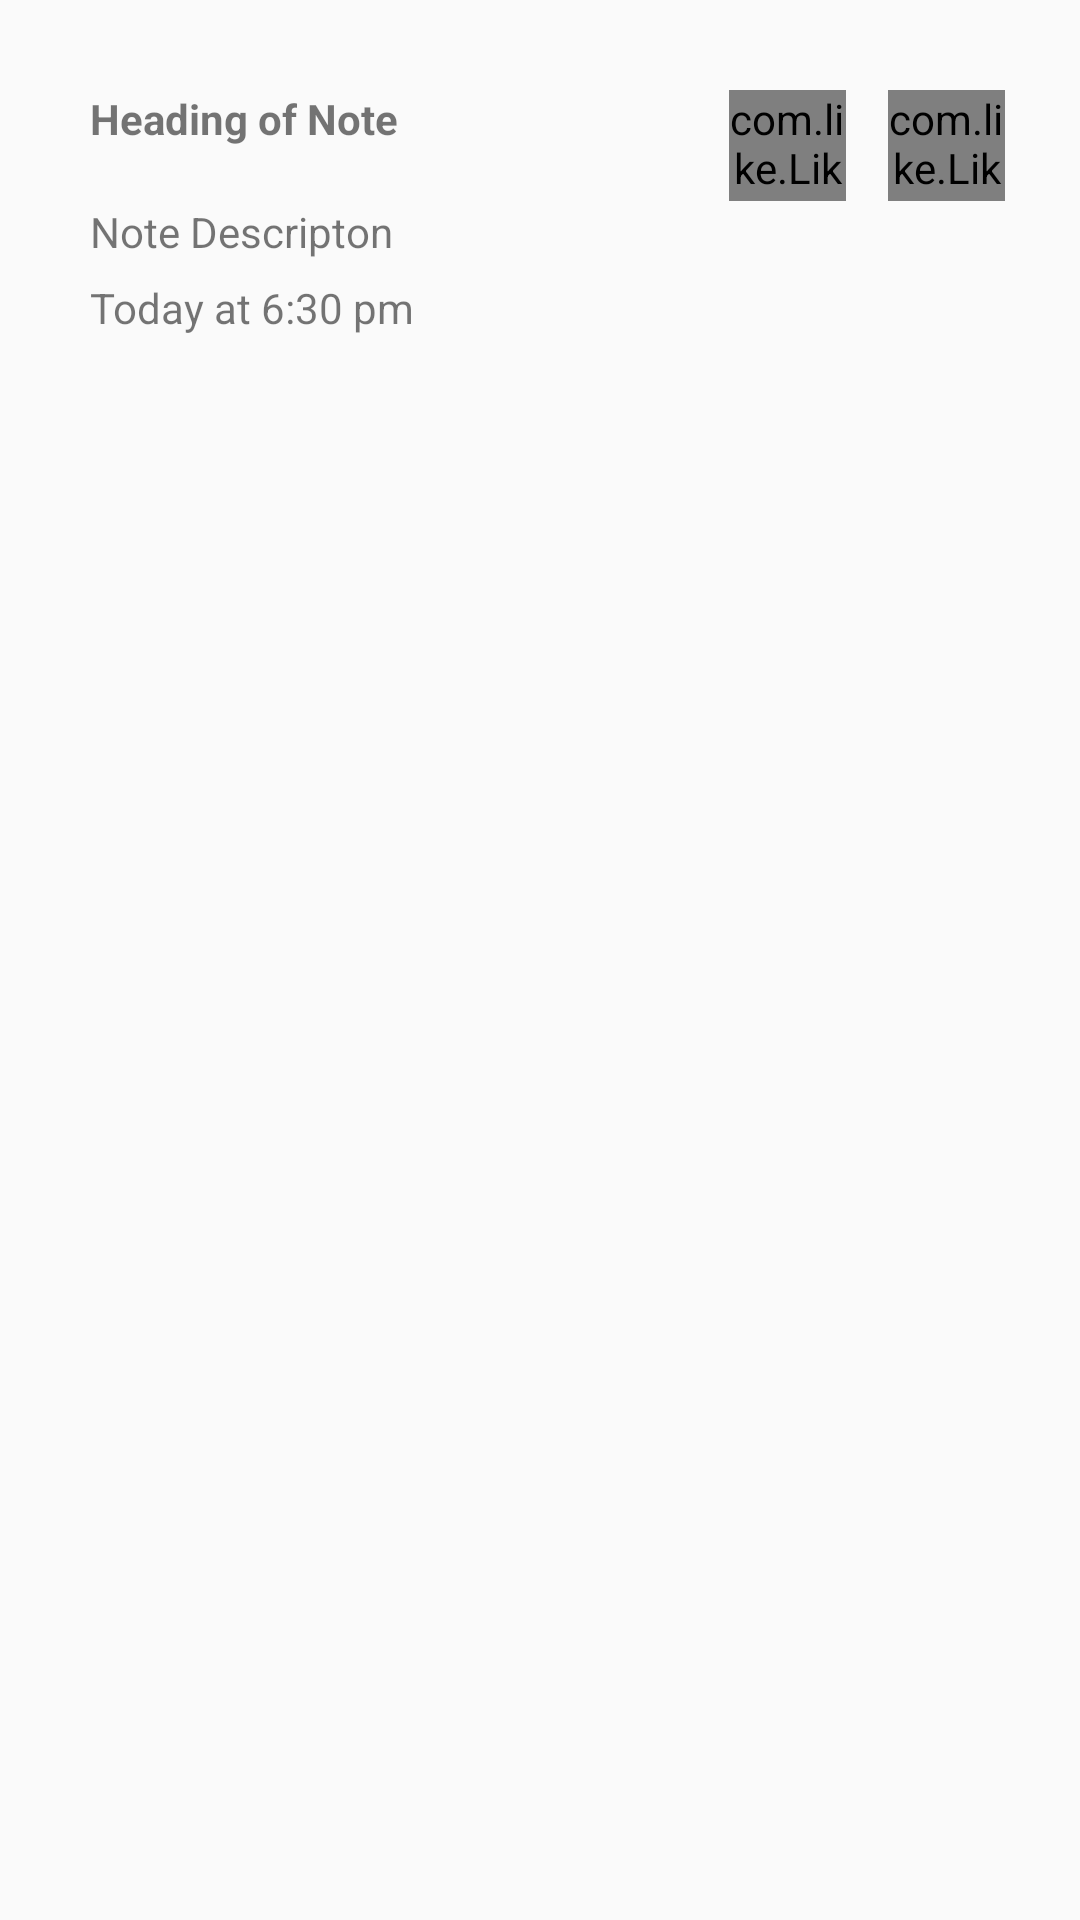

Layout XML and referenced resources for this Android screen:
<!-- AndroidManifest.xml: application theme AppTheme -->
<!-- res/layout/listitem.xml -->
<?xml version="1.0" encoding="utf-8"?>
<RelativeLayout xmlns:android="http://schemas.android.com/apk/res/android"
    xmlns:tools="http://schemas.android.com/tools"
    android:layout_width="match_parent"
    android:layout_height="match_parent"
    xmlns:app="http://schemas.android.com/apk/res-auto">

    <TextView
        android:id="@+id/HeadingNote_txtview"
        android:layout_width="wrap_content"
        android:layout_height="wrap_content"
        android:layout_alignParentStart="true"
        android:layout_alignParentTop="true"
        android:layout_marginStart="30dp"
        android:layout_marginTop="30dp"
        android:text="Heading of Note"
        android:textStyle="bold" />

    <TextView
        android:id="@+id/Description_txtview"
        android:layout_width="wrap_content"
        android:layout_height="wrap_content"
        android:layout_above="@+id/time_txtview"
        android:layout_alignStart="@+id/HeadingNote_txtview"
        android:layout_marginBottom="-87dp"
        android:text="Note Descripton" />

    <TextView
        android:id="@+id/time_txtview"
        android:layout_width="wrap_content"
        android:layout_height="wrap_content"
        android:layout_alignParentTop="true"
        android:layout_alignStart="@+id/HeadingNote_txtview"
        android:layout_marginTop="93dp"
        android:text="Today at 6:30 pm"
        android:paddingBottom="20dp"/>

    <com.like.LikeButton
        android:id="@+id/star"
        android:layout_width="39dp"
        android:layout_height="37dp"
        android:layout_alignParentEnd="true"
        android:layout_alignTop="@+id/HeadingNote_txtview"
        android:layout_gravity="center"
        android:layout_marginEnd="78dp"
        android:button="@android:drawable/btn_star"
        app:icon_size="25dp"
        app:icon_type="Star" />

    <com.like.LikeButton
        android:id="@+id/heart"
        android:layout_width="39dp"
        android:layout_height="37dp"
        android:layout_alignParentEnd="true"
        android:layout_alignTop="@+id/HeadingNote_txtview"
        android:layout_marginEnd="25dp"
        android:button="@android:drawable/btn_star"
        app:icon_size="25dp"
        app:icon_type="heart" />

</RelativeLayout>
<!-- resources referenced by this layout -->
<resources>
  <style name="AppTheme" parent="Theme.AppCompat.Light.DarkActionBar">
          
          <item name="colorPrimary">@color/colorPrimary</item>
          <item name="colorPrimaryDark">@color/colorPrimaryDark</item>
          <item name="colorAccent">@color/colorAccent</item>
          <item name="actionMenuTextColor">#000000</item>
      </style>
  <color name="colorPrimary">#F5F5F5</color>
  <color name="colorPrimaryDark">#F5F5F5</color>
  <color name="colorAccent">#FF4081</color>
</resources>
